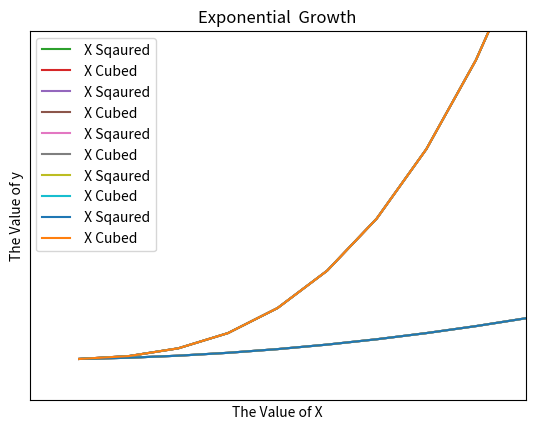

Here is the Python script that generated this plot:
#############################

#Matplotlib Additional  Plot Features


#############################

import matplotlib.pyplot as plt

x_values = [1, 2, 3, 4, 5, 6, 7, 8, 9, 10]

x_squared = [ x **2 for x in x_values]

x_cubed = [ x **3 for x in x_values]


plt.plot(x_values,x_squared)
plt.plot(x_values,x_cubed)
plt.title("Exponential  Growth")
plt.xlabel("The Value of X")
plt.ylabel("The Value of y")
plt.show()

############ Adding Labels

plt.plot(x_values,x_squared, label =" X Sqaured")
plt.plot(x_values,x_cubed, label =" X Cubed")
plt.title("Exponential  Growth")
plt.xlabel("The Value of X")
plt.ylabel("The Value of y")
plt.legend()
plt.show()

############## Changing limit on axis

plt.plot(x_values,x_squared, label =" X Sqaured")
plt.plot(x_values,x_cubed, label =" X Cubed")
plt.title("Exponential  Growth")
plt.xlabel("The Value of X")
plt.xlim(2,8)
plt.ylabel("The Value of y")
plt.ylim(-100,800)
plt.legend()
plt.show()

############## Addding grid

plt.plot(x_values,x_squared, label =" X Sqaured")
plt.plot(x_values,x_cubed, label =" X Cubed")
plt.title("Exponential  Growth")
plt.xlabel("The Value of X")
plt.xlim(2,8)
plt.ylabel("The Value of y")
plt.ylim(-100,800)
plt.grid(True)
plt.legend()
plt.show()

######### Adding our own x/y values


plt.plot(x_values,x_squared, label =" X Sqaured")
plt.plot(x_values,x_cubed, label =" X Cubed")
plt.title("Exponential  Growth")
plt.xlabel("The Value of X")
plt.xticks(range(11))
plt.ylabel("The Value of y")

plt.legend()
plt.show()

###Empty axis values
plt.plot(x_values,x_squared, label =" X Sqaured")
plt.plot(x_values,x_cubed, label =" X Cubed")
plt.title("Exponential  Growth")
plt.xlabel("The Value of X")
plt.xticks([])
plt.ylabel("The Value of y")
plt.yticks([])
plt.legend()
plt.show()


